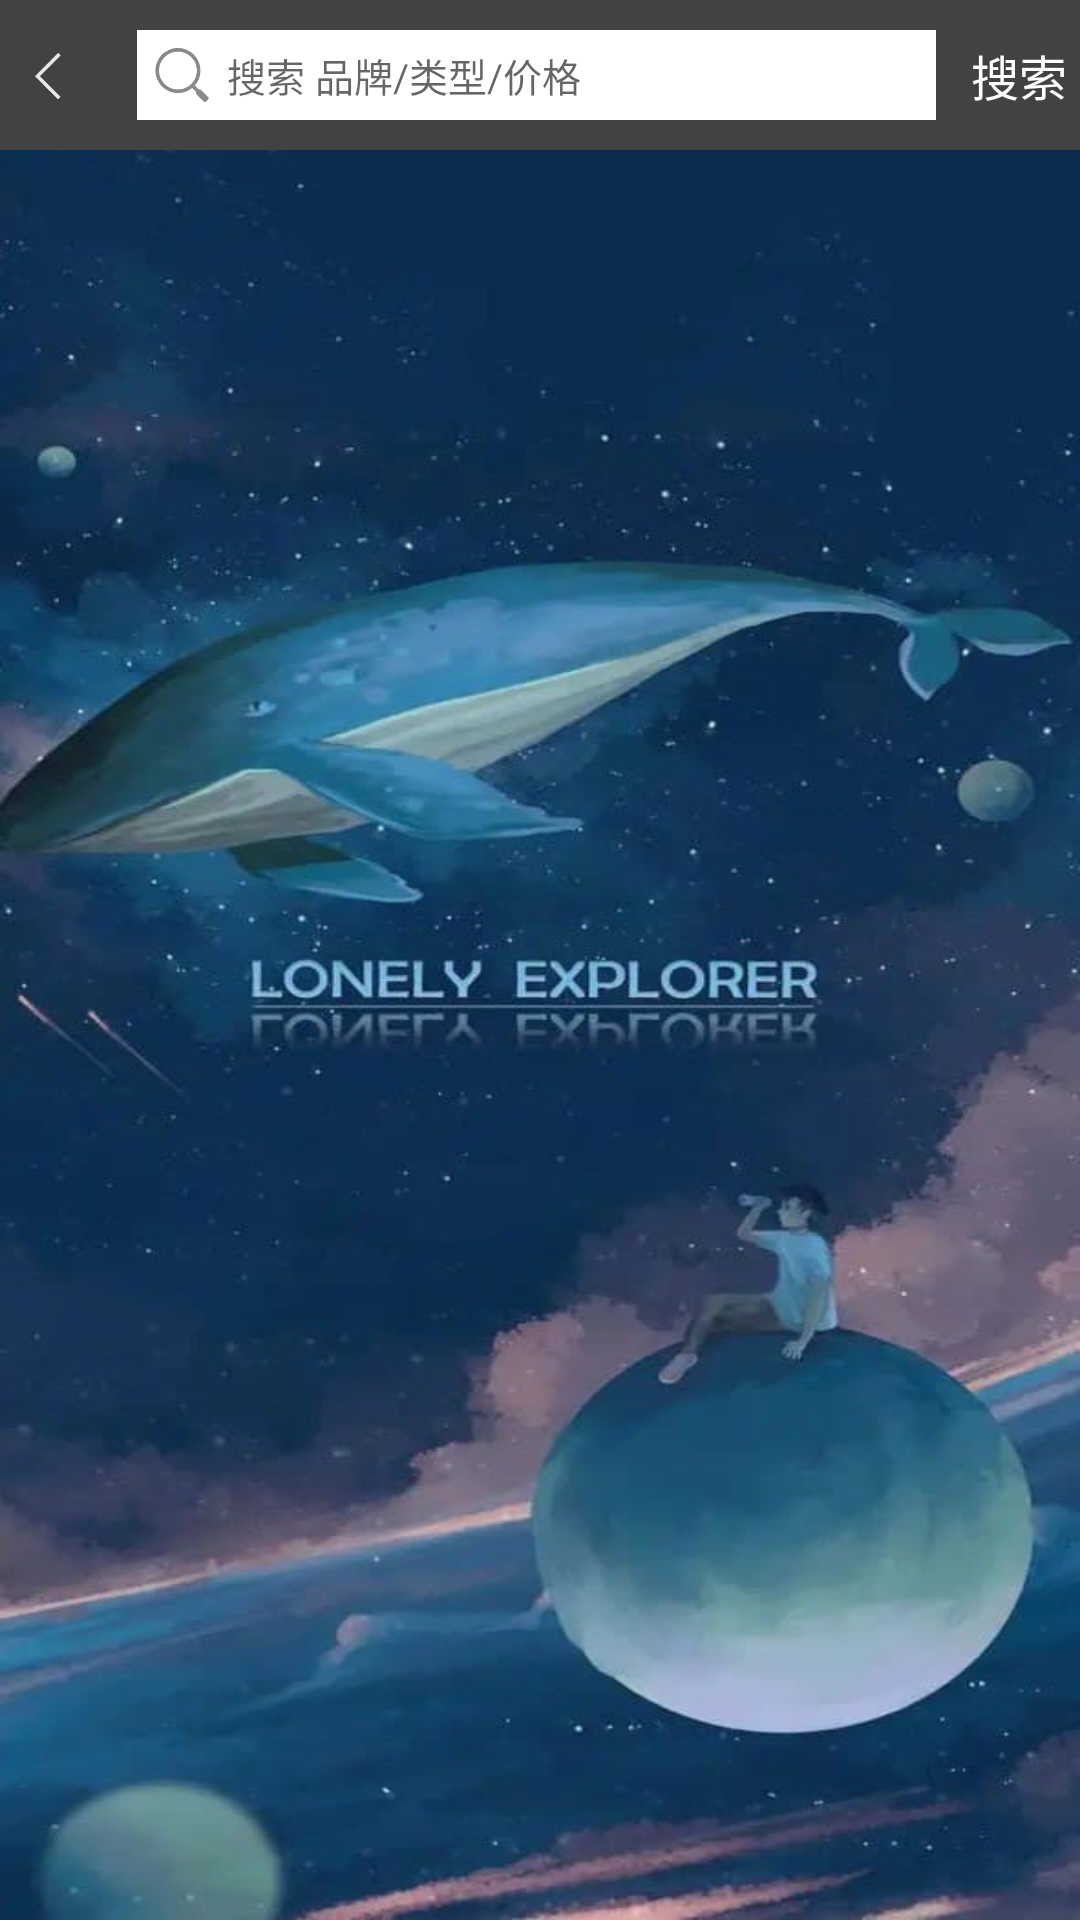

Android layout source for this screen:
<!-- AndroidManifest.xml: application theme AppTheme -->
<!-- res/layout/activity_select.xml -->
<?xml version="1.0" encoding="utf-8"?>
<LinearLayout xmlns:android="http://schemas.android.com/apk/res/android"
    xmlns:app="http://schemas.android.com/apk/res-auto"
    xmlns:tools="http://schemas.android.com/tools"
    android:layout_width="match_parent"
    android:layout_height="match_parent"
    android:orientation="vertical"
    tools:context=".SelectActivity">

    <LinearLayout
        android:paddingRight="3dp"
        android:layout_width="match_parent"
        android:layout_height="50dp"
        android:background="@color/cardview_dark_background"
        android:orientation="horizontal"
        android:gravity="center_vertical">
        <ImageView
            android:id="@+id/select_iv_head"
            android:padding="7dp"
            android:src="@drawable/head_back"
            android:layout_weight="5"
            android:layout_width="match_parent"
            android:layout_height="match_parent"/>
        <FrameLayout
            android:padding="10dp"
            android:layout_weight="1.10"
            android:layout_width="match_parent"
            android:layout_height="match_parent">

            <EditText
                android:textSize="13sp"
                android:maxLines="1"
                android:paddingLeft="30dp"
                android:hint="@string/head_txt_select"
                android:background="@color/colorRbtnBg"
                android:layout_width="match_parent"
                android:layout_height="match_parent"/>
            <ImageView
                android:src="@drawable/select"
                android:layout_width="30dp"
                android:layout_height="30dp"/>
        </FrameLayout>
        <TextView
            android:layout_weight="5"
            android:gravity="center"
            android:textSize="16sp"
            android:textColor="@color/white"
            android:text="@string/head_txt_cancel"
            android:layout_width="match_parent"
            android:layout_height="match_parent"/>
    </LinearLayout>

</LinearLayout>
<!-- resources referenced by this layout -->
<resources>
  <color name="colorRbtnBg">#FFFFFF</color>
  <color name="white">#FFFFFFFF</color>
  <!-- drawable head_back: png bitmap (drawable, 3164 bytes) -->
  <!-- drawable select: png bitmap (drawable, 5274 bytes) -->
  <string name="head_txt_cancel">搜索</string>
  <string name="head_txt_select">搜索 品牌/类型/价格</string>
  <style name="AppTheme" parent="Theme.AppCompat.Light.NoActionBar">
          
          <item name="colorPrimary">@color/colorPrimary</item>
          <item name="colorPrimaryDark">@color/colorPrimaryDark</item>
          <item name="colorAccent">@color/colorAccent</item>
  
          <item name="android:windowBackground">@drawable/launch_bg</item>
  
  
  
      </style>
  <color name="colorPrimary">#6200EE</color>
  <color name="colorPrimaryDark">#00574B</color>
  <color name="colorAccent">#D81B60</color>
  <!-- drawable launch_bg: jpg bitmap (drawable, 40086 bytes) -->
</resources>
